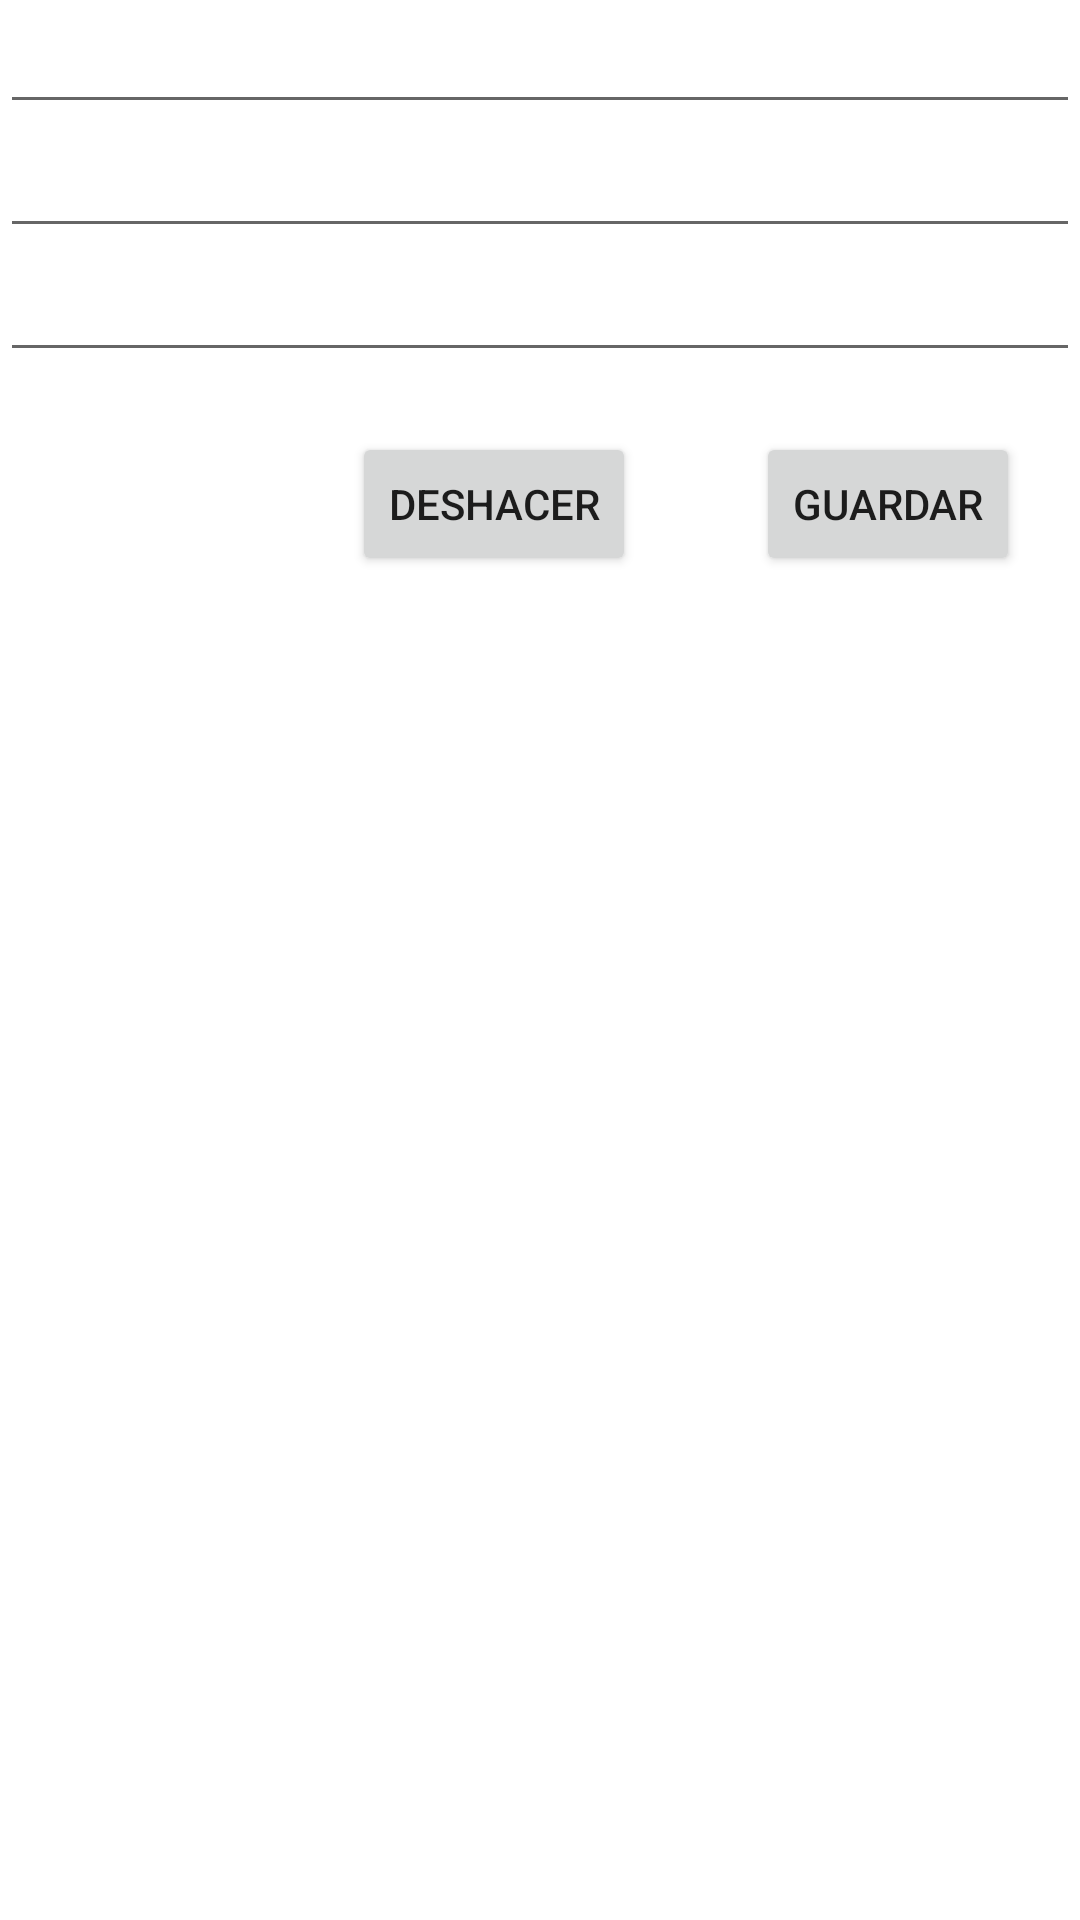

Produce the Android XML layout that renders to this screen, including the resource entries it uses.
<!-- AndroidManifest.xml: application theme Theme.Pregunta3 -->
<!-- res/layout/pregrv_layout.xml -->
<?xml version="1.0" encoding="utf-8"?>
<TableLayout xmlns:android="http://schemas.android.com/apk/res/android"
    android:layout_width="match_parent"
    android:layout_height="match_parent"
    android:stretchColumns="0">

    <TableRow
        android:layout_width="match_parent"
        android:layout_height="match_parent">

        <EditText
            android:id="@+id/preg_et"
            android:layout_width="wrap_content"
            android:layout_height="wrap_content"
            android:ems="10"
            android:gravity="center"
            android:inputType="textPersonName" />
    </TableRow>

    <TableRow
        android:layout_width="match_parent"
        android:layout_height="match_parent">

        <EditText
            android:id="@+id/corr_et"
            android:layout_width="wrap_content"
            android:layout_height="wrap_content"
            android:ems="10"
            android:inputType="textPersonName" />
    </TableRow>

    <TableRow
        android:layout_width="match_parent"
        android:layout_height="match_parent">

        <EditText
            android:id="@+id/incorr_et"
            android:layout_width="wrap_content"
            android:layout_height="wrap_content"
            android:ems="10"
            android:inputType="textPersonName" />
    </TableRow>

    <TableRow
        android:layout_width="match_parent"
        android:layout_height="match_parent">

        <LinearLayout
            android:layout_width="match_parent"
            android:layout_height="match_parent"
            android:orientation="horizontal">

            <Space
                android:layout_width="wrap_content"
                android:layout_height="wrap_content"
                android:layout_weight="1" />

            <Button
                android:id="@+id/reset_btn"
                android:layout_width="wrap_content"
                android:layout_height="wrap_content"
                android:layout_margin="20dp"
                android:text="Deshacer" />

            <Button
                android:id="@+id/edit_btn"
                android:layout_width="wrap_content"
                android:layout_height="wrap_content"
                android:layout_margin="20dp"
                android:text="Guardar" />
        </LinearLayout>

    </TableRow>
</TableLayout>
<!-- resources referenced by this layout -->
<resources>
  <style name="Theme.Pregunta3" parent="Theme.MaterialComponents.DayNight.DarkActionBar">
          
          <item name="colorPrimary">@color/purple_500</item>
          <item name="colorPrimaryVariant">@color/purple_700</item>
          <item name="colorOnPrimary">@color/white</item>
          
          <item name="colorSecondary">@color/teal_200</item>
          <item name="colorSecondaryVariant">@color/teal_700</item>
          <item name="colorOnSecondary">@color/black</item>
          
          <item name="android:statusBarColor" tools:targetApi="l">?attr/colorPrimaryVariant</item>
          
      </style>
  <color name="purple_500">#FF6200EE</color>
  <color name="purple_700">#FF3700B3</color>
  <color name="white">#FFFFFFFF</color>
  <color name="teal_200">#FF03DAC5</color>
  <color name="teal_700">#FF018786</color>
  <color name="black">#FF000000</color>
</resources>
